Run: headless pygame with SDL's dummy video driver; simulated clock (each Clock.tick advances the game by its frame time, no real sleeping); random seed 0; keys injected as events and as key.get_pressed() state; no mouse input.
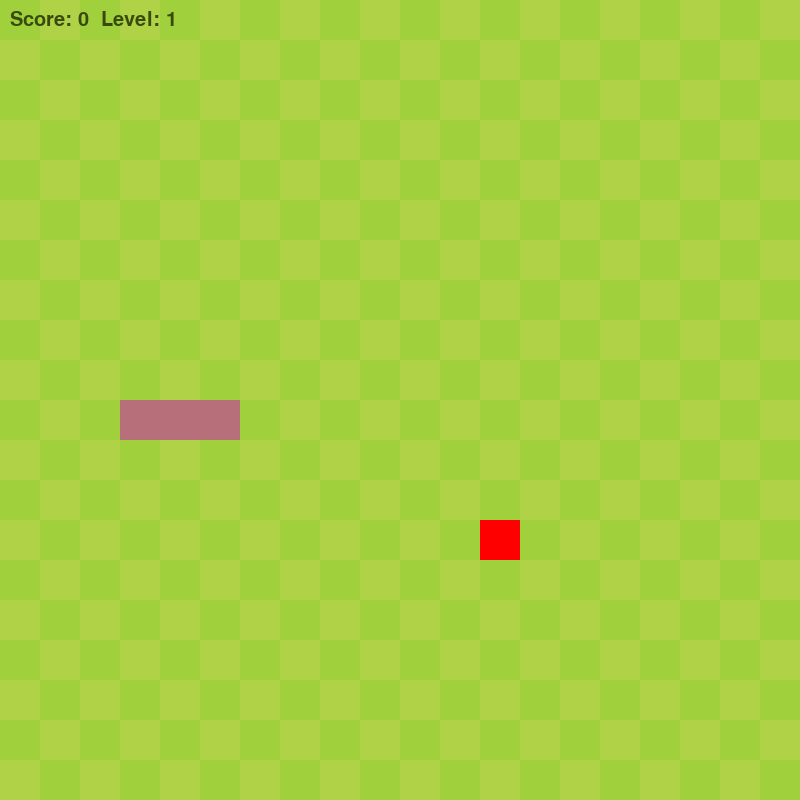
Frame 1 of 4 · flips 1–60 · no input
Frame 2 of 4 · flips 61–180 · tapped SPACE, RETURN · held RIGHT (→), D · screen unchanged from frame 1, image omitted
Frame 3 of 4 · flips 181–300 · held DOWN (↓), S · screen unchanged from frame 2, image omitted
Frame 4 of 4 · flips 301–420 · held LEFT (←), A, UP (↑), W · screen unchanged from frame 3, image omitted

The pygame program that drew these frames:

import pygame, sys, random
from pygame.math import Vector2

class SNAKE:
    def __init__(self):
        self.body = [Vector2(5,10), Vector2(4,10), Vector2(3,10)]
        self.direction = Vector2(1, 0)
        self.new_block = False

    def draw_snake(self):
        for block in self.body:
            x_pos = int(block.x * cell_size)
            y_pos = int(block.y * cell_size)
            block_rect = pygame.Rect(x_pos, y_pos, cell_size, cell_size)
            pygame.draw.rect(screen, (183,111,122), block_rect)
    
    def move_snake(self):
        if self.new_block:
            self.body.insert(0, self.body[0] + self.direction)
            self.new_block = False
        else:
            self.body = [self.body[0] + self.direction] + self.body[:-1]

    def add_block(self):
        self.new_block = True

class FRUIT:
    def __init__(self):
        self.randomize()

    def draw_fruit(self):
        fruit_rect = pygame.Rect(int(self.pos.x * cell_size), int(self.pos.y * cell_size), cell_size, cell_size)
        pygame.draw.rect(screen, (255, 0, 0), fruit_rect)

    def randomize(self):
        self.pos = Vector2(random.randint(0, cell_number - 1), random.randint(0, cell_number - 1))

class MAIN:
    def __init__(self):
        self.snake = SNAKE()
        self.fruit = FRUIT()
        self.score = 0
        self.level = 1
        self.speed = 150

    def update(self):
        self.snake.move_snake()
        self.check_collision()
        self.check_fail()
    
    def draw_elements(self):
        self.draw_grass()
        self.fruit.draw_fruit()
        self.snake.draw_snake()
        self.draw_score()

    def check_collision(self):
        if self.fruit.pos == self.snake.body[0]:
            self.fruit.randomize()
            self.snake.add_block()
            self.score += 1
            
            if self.score % 3 == 0:
                self.level += 1
                self.speed = max(50, self.speed - 10)
                pygame.time.set_timer(SCREEN_UPDATE, self.speed)
    
    def check_fail(self):
        if not 0 <= self.snake.body[0].x < cell_number or not 0 <= self.snake.body[0].y < cell_number:
            self.game_over()

        for block in self.snake.body[1:]:
            if block == self.snake.body[0]:
                self.game_over()

    def game_over(self):
        pygame.quit()
        sys.exit()
    
    def draw_grass(self):
        grass_color = (160, 209, 61)
        for row in range(cell_number):
            for col in range(cell_number):
                if (row + col) % 2 == 0:
                    grass_rect = pygame.Rect(col * cell_size, row * cell_size, cell_size, cell_size)
                    pygame.draw.rect(screen, grass_color, grass_rect)
    
    def draw_score(self):
        score_surface = game_font.render(f'Score: {self.score}  Level: {self.level}', True, (56,74,12))
        screen.blit(score_surface, (10, 10))

pygame.init()
cell_size = 40
cell_number = 20
screen = pygame.display.set_mode((cell_size * cell_number, cell_number * cell_size))
clock = pygame.time.Clock()
game_font = pygame.font.Font(None, 30)

main_game = MAIN()
SCREEN_UPDATE = pygame.USEREVENT
pygame.time.set_timer(SCREEN_UPDATE, main_game.speed)

while True:
    for event in pygame.event.get():
        if event.type == pygame.QUIT:
            pygame.quit()
            sys.exit()
        if event.type == SCREEN_UPDATE:
            main_game.update()
        if event.type == pygame.KEYDOWN:
            if event.key == pygame.K_UP and main_game.snake.direction.y != 1:
                main_game.snake.direction = Vector2(0, -1)
            if event.key == pygame.K_RIGHT and main_game.snake.direction.x != -1:
                main_game.snake.direction = Vector2(1, 0)
            if event.key == pygame.K_DOWN and main_game.snake.direction.y != -1:
                main_game.snake.direction = Vector2(0, 1)
            if event.key == pygame.K_LEFT and main_game.snake.direction.x != 1:
                main_game.snake.direction = Vector2(-1, 0)

    screen.fill((175, 210, 70))
    main_game.draw_elements()
    pygame.display.update()
    clock.tick(60)
